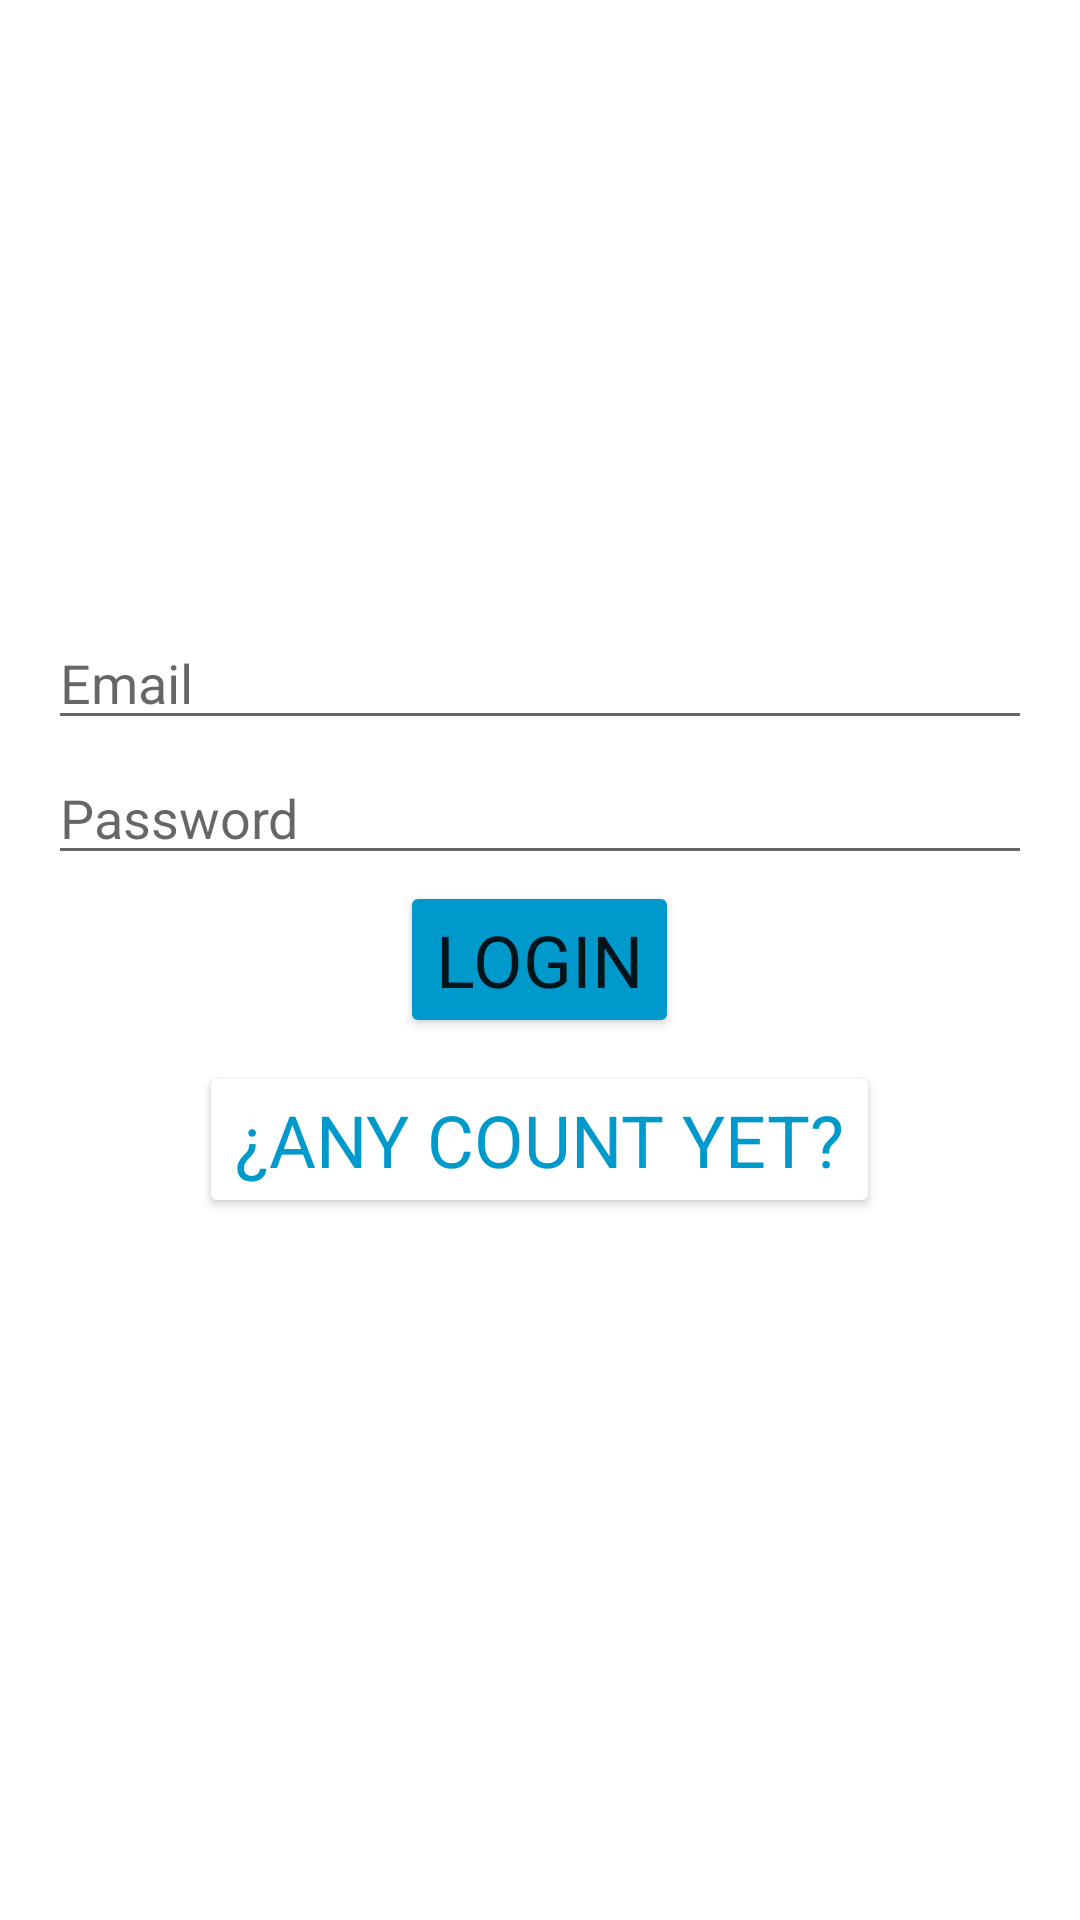

Here is an Android app screen rendered from its layout file. Give the layout XML and the strings, colors and styles it references.
<!-- AndroidManifest.xml: application theme Theme.M4Ejercicios -->
<!-- res/layout/fragment_login.xml -->
<?xml version="1.0" encoding="utf-8"?>
<FrameLayout xmlns:android="http://schemas.android.com/apk/res/android"
    xmlns:tools="http://schemas.android.com/tools"
    android:layout_width="match_parent"
    android:layout_height="match_parent"
    tools:context=".practicafinal.iniciosesion.LoginFragment">

    <ImageView
        android:id="@+id/ivLogin"
        android:layout_marginTop="16dp"
        android:layout_gravity="center_horizontal"
        android:layout_width="200dp"
        android:layout_height="200dp"/>

    <EditText
        style="@style/FieldStyle"
        android:id="@+id/emailEditText"
        android:hint="@string/email_hint"
        android:layout_gravity="center"
        android:layout_marginBottom="110dp"
        android:layout_width="match_parent"
        android:layout_height="wrap_content"/>

    <EditText
        android:id="@+id/passwordEditText"
        style="@style/FieldStyle"
        android:hint="@string/password_hint"
        android:inputType="textPassword"
        android:layout_gravity="center"
        android:layout_marginBottom="65dp"
        android:layout_width="match_parent"
        android:layout_height="wrap_content"/>

    <Button
        style="@style/ButtonStyle"
        android:id="@+id/loginButton"
        android:text="@string/login_button_label"
        android:layout_gravity="center"
        android:layout_width="wrap_content"
        android:layout_height="wrap_content"/>

    <Button
        style="@style/NavigationButonStyle"
        android:id="@+id/registerButton"
        android:layout_marginTop="60dp"
        android:layout_gravity="center"
        android:text="@string/register_button_label"
        android:layout_width="wrap_content"
        android:layout_height="wrap_content"/>

</FrameLayout>
<!-- resources referenced by this layout -->
<resources>
  <string name="email_hint">Email</string>
  <string name="login_button_label">Login</string>
  <string name="password_hint">Password</string>
  <string name="register_button_label">¿Any count yet?</string>
  <style name="ButtonStyle" parent="Widget.AppCompat.Button">
          <item name="android:textSize">24sp</item>
          <item name="backgroundTint">@android:color/holo_blue_dark</item>
          <item name="fontFamily">@font/bernier_shade_regular</item>
      </style>
  <style name="FieldStyle" parent="Widget.AppCompat.EditText">
          <item name="android:layout_marginTop">16dp</item>
          <item name="android:layout_marginStart">16dp</item>
          <item name="android:layout_marginEnd">16dp</item>
          <item name="android:layout_marginBottom">16dp</item>
          <item name="fontFamily">@font/bernier_shade_regular</item>
      </style>
  <style name="NavigationButonStyle" parent="Widget.AppCompat.Button">
          <item name="android:textSize">24sp</item>
          <item name="backgroundTint">@android:color/white</item>
          <item name="android:textColor">@android:color/holo_blue_dark</item>
          <item name="fontFamily">@font/bernier_shade_regular</item>
      </style>
  <style name="Theme.M4Ejercicios" parent="Theme.MaterialComponents.DayNight.DarkActionBar">
          
          <item name="colorPrimary">@color/purple_500</item>
          <item name="colorPrimaryVariant">@color/purple_700</item>
          <item name="colorOnPrimary">@color/white</item>
          
          <item name="colorSecondary">@color/teal_200</item>
          <item name="colorSecondaryVariant">@color/teal_700</item>
          <item name="colorOnSecondary">@color/black</item>
          
          <item name="android:statusBarColor">?attr/colorPrimaryVariant</item>
          
      </style>
  <color name="purple_500">#FF6200EE</color>
  <color name="purple_700">#FF3700B3</color>
  <color name="white">#FFFFFFFF</color>
  <color name="teal_200">#FF03DAC5</color>
  <color name="teal_700">#FF018786</color>
  <color name="black">#FF000000</color>
</resources>
